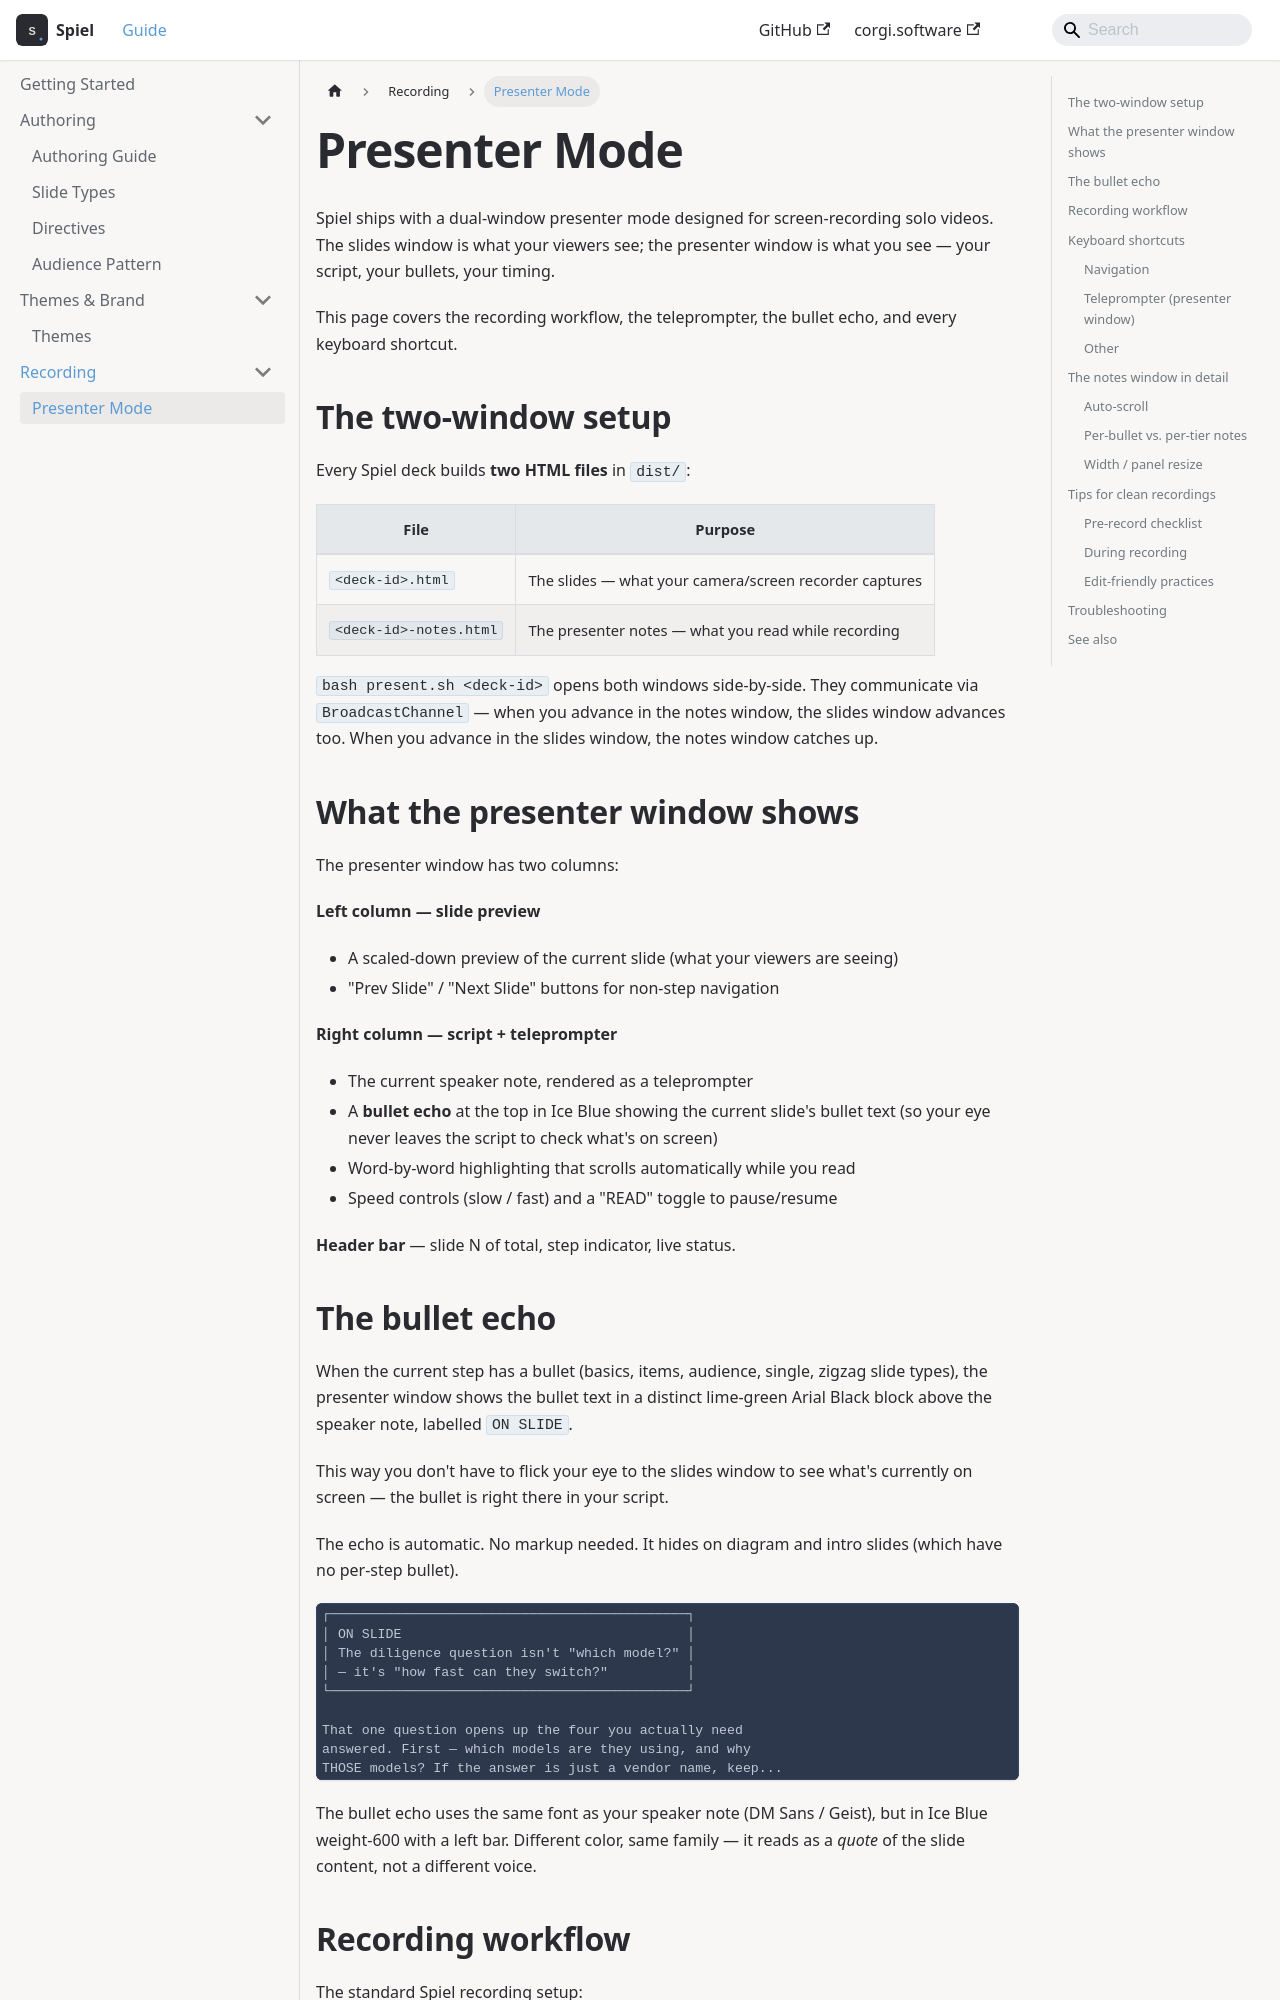

repository: jmilbery/spiel-docs · page: presenter-mode.html · generator: docusaurus

---
title: Presenter Mode
sidebar_position: 7
---

# Presenter Mode

Spiel ships with a dual-window presenter mode designed for screen-recording solo videos. The slides window is what your viewers see; the presenter window is what you see — your script, your bullets, your timing.

This page covers the recording workflow, the teleprompter, the bullet echo, and every keyboard shortcut.

## The two-window setup

Every Spiel deck builds **two HTML files** in `dist/`:

| File | Purpose |
|---|---|
| `<deck-id>.html` | The slides — what your camera/screen recorder captures |
| `<deck-id>-notes.html` | The presenter notes — what you read while recording |

`bash present.sh <deck-id>` opens both windows side-by-side. They communicate via `BroadcastChannel` — when you advance in the notes window, the slides window advances too. When you advance in the slides window, the notes window catches up.

## What the presenter window shows

The presenter window has two columns:

**Left column — slide preview**
- A scaled-down preview of the current slide (what your viewers are seeing)
- "Prev Slide" / "Next Slide" buttons for non-step navigation

**Right column — script + teleprompter**
- The current speaker note, rendered as a teleprompter
- A **bullet echo** at the top in Ice Blue showing the current slide's bullet text (so your eye never leaves the script to check what's on screen)
- Word-by-word highlighting that scrolls automatically while you read
- Speed controls (slow / fast) and a "READ" toggle to pause/resume

**Header bar** — slide N of total, step indicator, live status.
